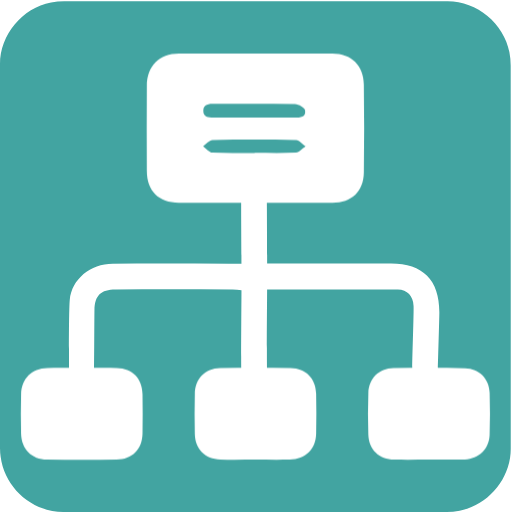
t = 0.00 s
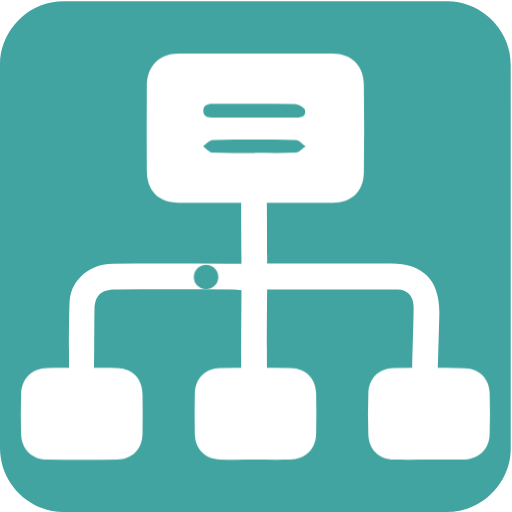
t = 0.50 s
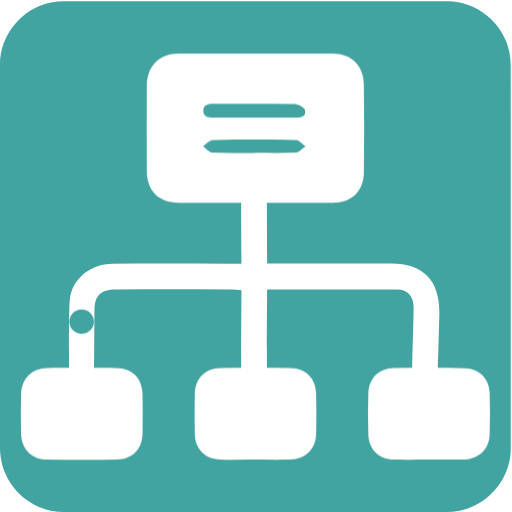
t = 1.00 s
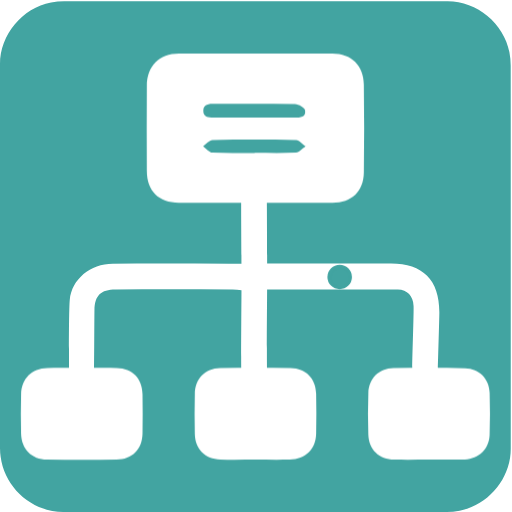
t = 1.50 s
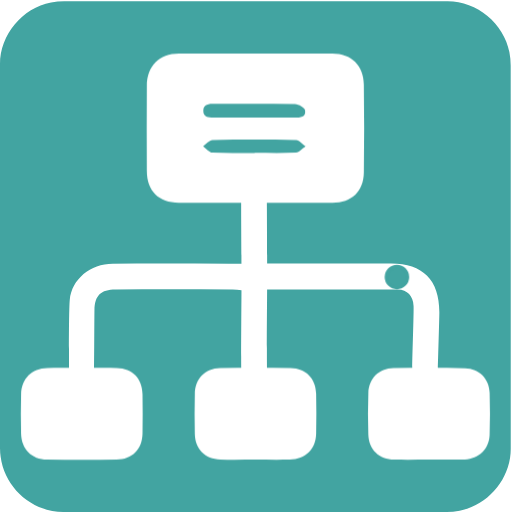
t = 2.00 s
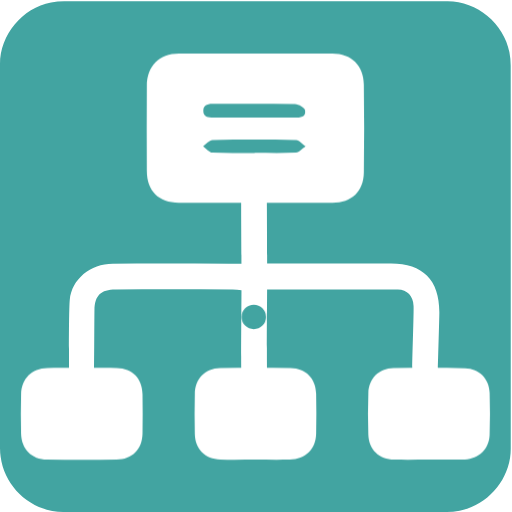
t = 2.50 s

The animated SVG that drew these frames (rendered in a browser with its animation timeline set to each time). Animation: 1 CSS @keyframes rule; one cycle of 3.00 s, repeats indefinitely.

<svg id="network" xmlns="http://www.w3.org/2000/svg" viewBox="0 0 769 769" width="500" height="500" shape-rendering="geometricPrecision" text-rendering="geometricPrecision">
  <style>
    @keyframes packet_animation__to{0%,6.666667%,90%,to{transform:translate(-51.09385px,385.658px)}13.333333%,73.333333%{transform:translate(-51.09385px,420.658px)}23.333333%,36.666667%{transform:translate(-104.84385px,420.658px)}24.333333%{transform:translate(-111.6561px,422.543914px)}25.333333%{transform:translate(-115.694271px,428.132803px)}30%{transform:translate(-115.84385px,460.658px)}34.666667%{transform:translate(-115.69385px,428.133px)}35.666667%{transform:translate(-111.65635px,422.543px)}53.333333%,66.666667%{transform:translate(2.65615px,420.658px)}54.333333%,65.666667%{transform:translate(10.65615px,424.158px)}55.333333%,64.666667%{transform:translate(12.90615px,428.158px)}60%{transform:translate(12.90615px,460.658px)}80%{transform:translate(-51.09385px,460.658px)}}#packet_animation{animation:packet_animation__to 3000ms linear infinite normal forwards}
  </style>
  <g id="background" transform="matrix(4 0 0 4 -885.96 -2361.09)">
    <path id="square" d="M413.27 686.65v72.19c0 11.03-8.32 21.11-19.18 23.18-1.61.31-3.27.48-4.9.48-47.97.03-95.93.02-143.9.02-11.76 0-22.02-9.02-23.56-20.72a23.27 23.27 0 01-.23-3.12c-.01-48.09-.01-96.18-.01-144.26 0-11.03 8.32-21.12 19.18-23.18 1.61-.31 3.27-.48 4.9-.48 48.01-.02 96.02-.02 144.02-.02 11.03 0 21.13 8.33 23.18 19.18.3 1.61.48 3.27.48 4.9.03 23.94.02 47.89.02 71.83z" fill="#42A4A1" stroke="none" stroke-width="1"/>
  </g>
  <g id="network_top" transform="matrix(4 0 0 4 -885.959 -2361.09)">
    <g id="network_group">
      <path id="cable" d="M321.8 689.26h46.5c11.98 0 18.15 6.2 18.16 18.24 0 2.15-.52 18.994-.55 21.144-.05 3.18-1.72 5.12-4.85 5.1-3.16-.02-4.74-2.06-4.78-5.2-.04-2.91.61-20.514.5-23.414-.13-3.59-2.34-6.1-5.9-6.12-16.16-.11-32.31-.05-49.09-.05 0 4.96-.172 24.532-.022 30.42-.15 1.83-1.596 3.994-3.076 4.924-3.07 1.92-6.5-.57-6.61-4.53-.12-4.79.078-25.364.078-30.554-1.14-.1-2.22-.27-3.29-.28-14.66-.02-29.32-.03-43.98 0-5.57.01-7.81 2.23-7.93 7.78-.05 2.65-.068 21.84-.198 24.49-.14 2.91-1.97 4.4-4.71 4.37-2.74-.03-4.56-1.54-4.61-4.46-.06-3.91-.122-24.39.248-28.27.75-7.75 7.7-13.53 16.15-13.56 14.53-.07 29.07-.02 43.6-.02h4.71c0-2.69-.128-21.582-.108-24.052.03-3.12 1.52-5.06 4.71-5.29 2.91-.21 4.84 1.98 4.93 5.44.06 2.35.118 21.142.118 23.892z" fill="#FFF" stroke="none" stroke-width="1"/>
      <g id="packet_animation" transform="translate(-51.094 385.658)">
        <ellipse id="packet" rx="4.038" ry="4.013" transform="translate(367.872 273.628)" fill="#42A4A1" stroke="#42A4A1" stroke-width="1.138" stroke-linejoin="round"/>
      </g>
      <path id="slave1" d="M382.43 762.86c-4.3 0-8.6.07-12.9-.02-5.77-.13-9.55-3.69-9.75-9.41-.18-5.18-.18-10.37.01-15.55.2-5.5 3.96-9.28 9.42-9.37 8.97-.15 17.96-.16 26.93.02 5.27.1 9.03 3.95 9.19 9.2.17 5.31.17 10.62-.01 15.93-.18 5.21-4.05 8.89-9.25 9.18-.25.01-.51.02-.76.02h-12.88z" fill="#FFF" stroke="none" stroke-width="1"/>
      <path id="slave2" d="M252.45 728.45c4.29 0 8.58-.09 12.87.02 5.9.15 9.57 3.9 9.67 9.83.08 4.92.08 9.84 0 14.76-.1 5.88-3.85 9.7-9.73 9.77-8.7.1-17.41.1-26.11-.01-5.81-.07-9.63-3.95-9.76-9.8-.11-4.92-.12-9.84.01-14.76.15-5.82 4.01-9.65 9.82-9.79 4.4-.11 8.81-.02 13.23-.02z" fill="#FFF" stroke="none" stroke-width="1"/>
      <path id="slave3" d="M317.43 762.85c-4.41 0-8.83.09-13.24-.03-5.67-.15-9.44-3.91-9.56-9.55-.11-5.04-.11-10.09 0-15.14.12-5.65 3.89-9.56 9.5-9.64 8.83-.14 17.66-.13 26.49-.01 5.68.08 9.43 3.91 9.56 9.57.12 5.04.11 10.09 0 15.14-.13 5.82-3.96 9.53-9.88 9.65-4.29.08-8.58.02-12.87.01z" fill="#FFF" stroke="none" stroke-width="1"/>
      <path id="master" d="M317.48 666.44c-9.61 0-19.22.03-28.83-.01-7.62-.04-12-4.39-12.04-11.99-.05-10.62-.06-21.24 0-31.87.04-7.46 4.64-12.15 12.03-12.17 19.22-.05 38.44-.06 57.66 0 7.09.02 11.68 4.44 11.79 11.58.17 11 .16 22 .01 33-.1 7.22-4.55 11.41-11.79 11.45-9.61.05-19.22.01-28.83.01zm-.48-32.01v-.02c5.04 0 10.07-.01 15.11.01 1.99.01 4.27-.13 3.93-2.68-.13-.98-2.46-2.36-3.81-2.39-10.07-.2-20.14-.11-30.21-.11-1.95 0-4.15-.03-4.21 2.58-.06 2.65 2.11 2.63 4.09 2.62 5.03-.04 10.07-.01 15.1-.01zm.11 13.26v-.03c5.18 0 10.36.15 15.52-.11 1.23-.06 2.4-1.51 3.59-2.32-1.17-.83-2.33-2.36-3.52-2.39-10.47-.19-20.96-.19-31.43 0-1.19.02-2.35 1.53-3.53 2.34 1.15.83 2.27 2.33 3.46 2.39 5.3.27 10.61.12 15.91.12z" fill="#FFF" stroke="none" stroke-width="1"/>
    </g>
  </g>
</svg>
